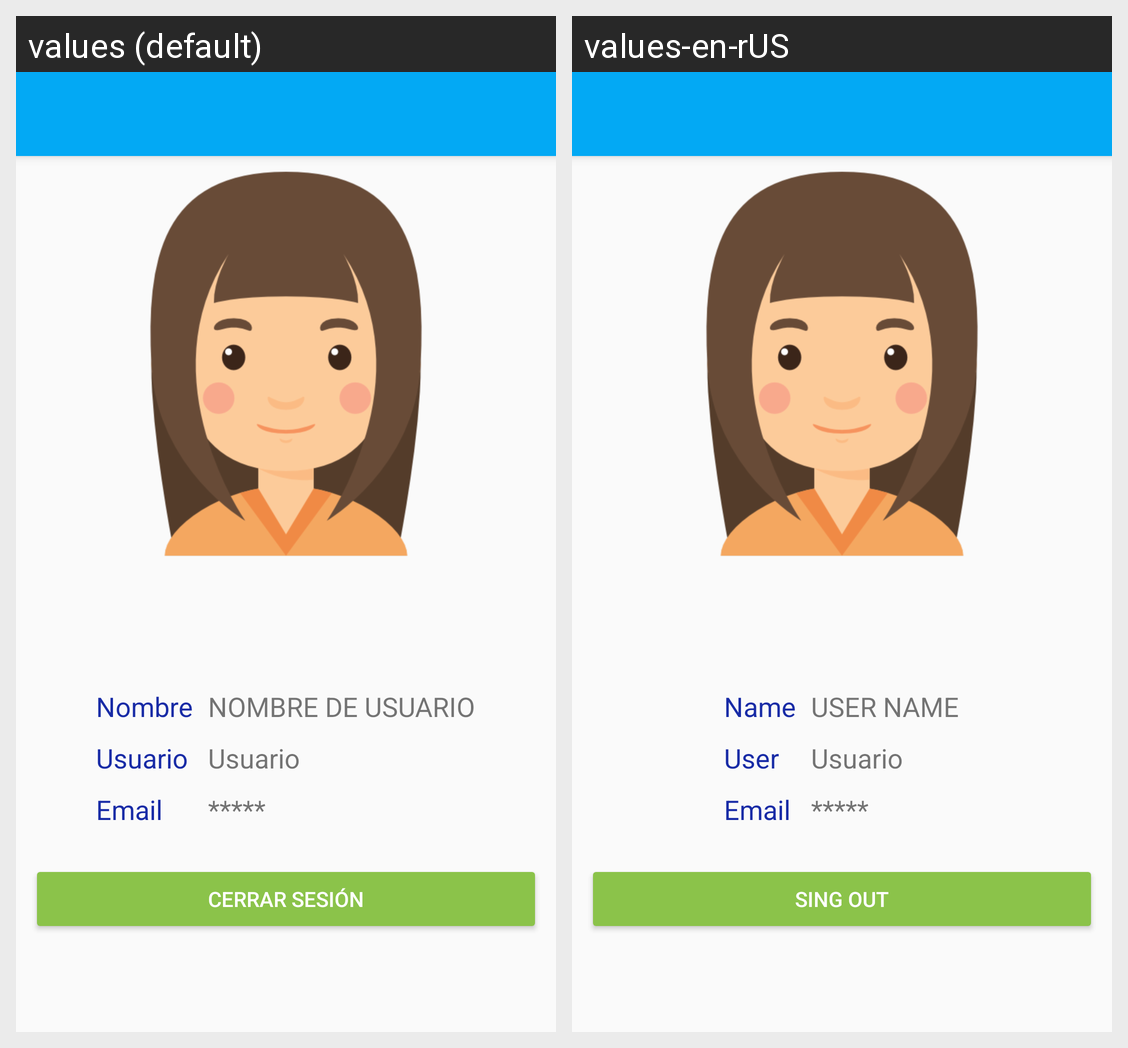

Locale-by-locale string values for the Android screen shown in this grid:
Android screen res/layout/fragment_profile.xml rendered under 2 locales, left to right: values (default), values-en-rUS. Device: Nexus 5 (rendered at 1080×1920; each locale shown at half size, 540×960, under a caption strip naming it); theme AppTheme.
Strings drawn on this screen, with the default value and each locale's value (text and hints the layout hard-codes, and strings that could not be matched under every locale, appear in the picture but are not listed):

str_ca_name
  values: Nombre
  values-en-rUS: Name

str_ca_user
  values: Usuario
  values-en-rUS: User

str_ca_email
  values: Email
  values-en-rUS: Email

name_user
  values: NOMBRE DE USUARIO
  values-en-rUS: USER NAME

username
  values: Usuario
  values-en-rUS: Usuario  [not translated; the default value is used]

info_profile_email
  values: *****
  values-en-rUS: *****

btn_fragment_profile_sign_off
  values: Cerrar Sesión
  values-en-rUS: Sing Out
